Photos from the image-classification dataset "oil_palm_fruit" in the GitHub repository Hartinidamanik/OilPalm_Research. Its 4 classes are: overripe, ripe, underripe, unripe.

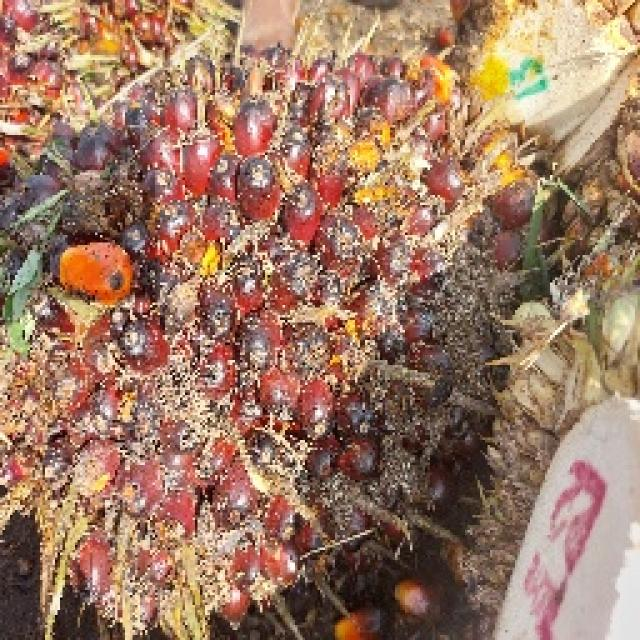
Label: underripe

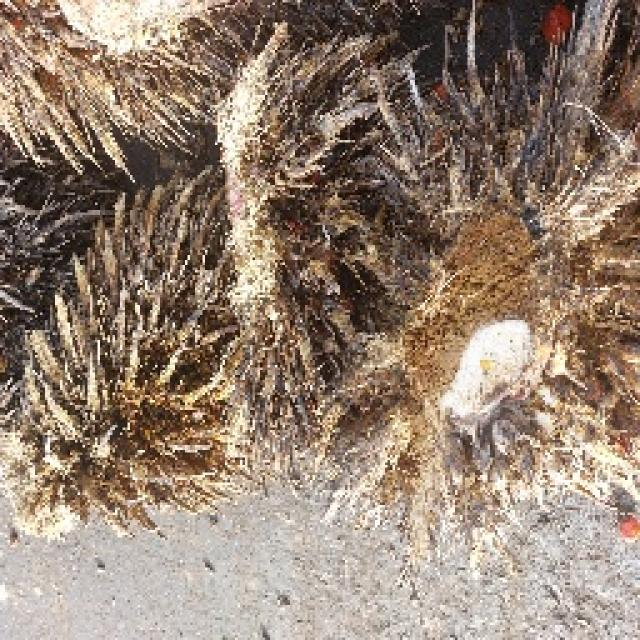
Label: overripe

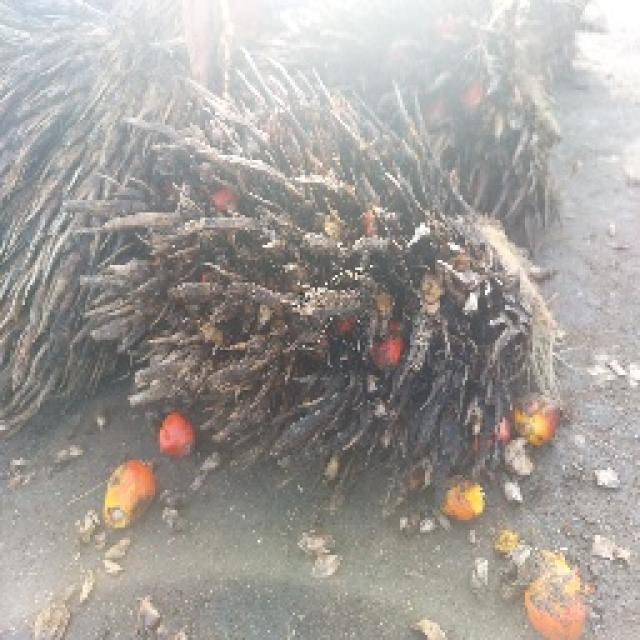
Label: overripe

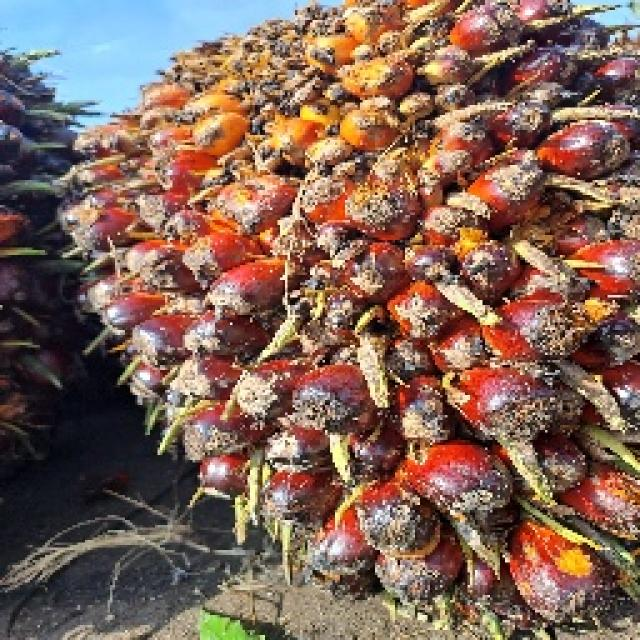
Label: ripe

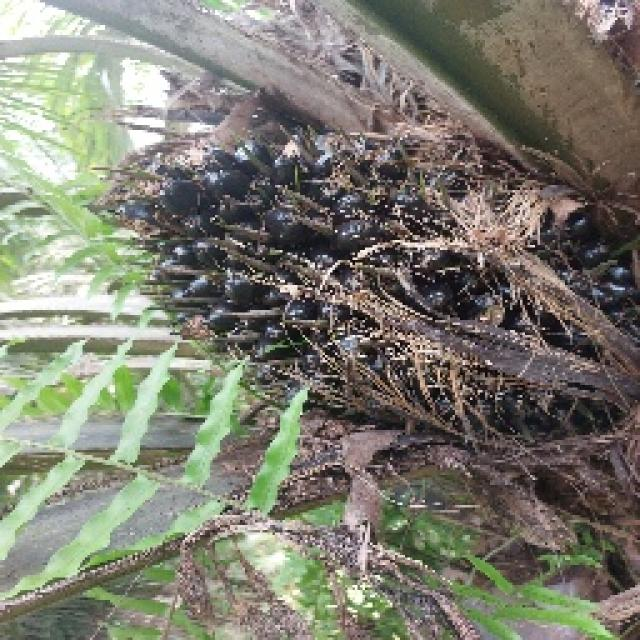
Label: unripe

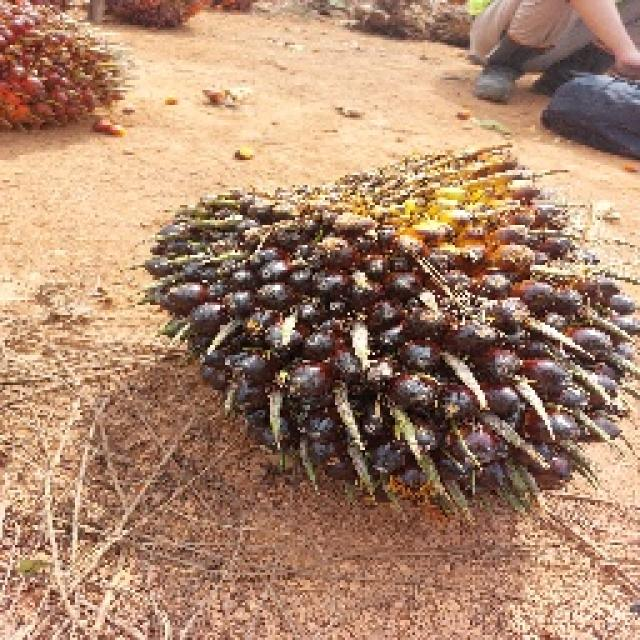
Label: unripe
